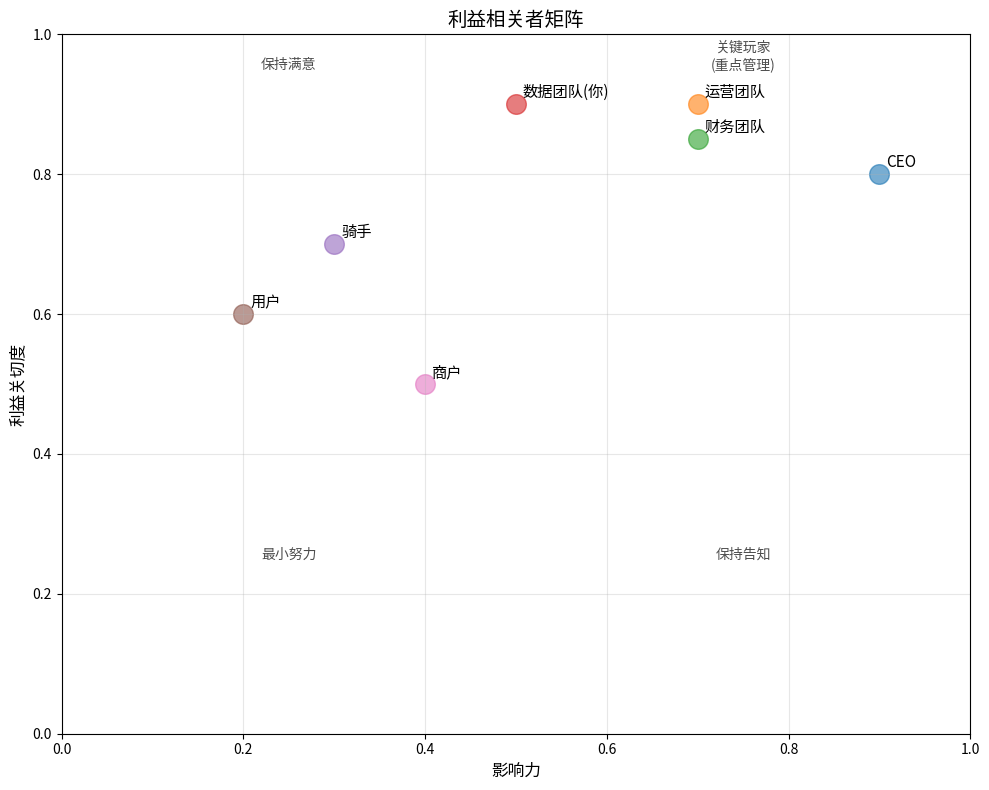

Python code for this plot:
# TODO: 绘制利益相关者矩阵
# 横轴：对项目的影响力
# 纵轴：对项目结果的利益关切度

import matplotlib.pyplot as plt
import numpy as np

stakeholders = {
    'CEO': (0.9, 0.8),
    '运营团队': (0.7, 0.9),
    '财务团队': (0.7, 0.85),
    '数据团队(你)': (0.5, 0.9),
    '骑手': (0.3, 0.7),
    '用户': (0.2, 0.6),
    '商户': (0.4, 0.5)
}

fig, ax = plt.subplots(figsize=(10, 8))
for name, (power, interest) in stakeholders.items():
    ax.scatter(power, interest, s=200, alpha=0.6)
    ax.annotate(name, (power, interest), xytext=(5, 5), textcoords='offset points', fontsize=11)

ax.set_xlabel('影响力', fontsize=12)
ax.set_ylabel('利益关切度', fontsize=12)
ax.set_title('利益相关者矩阵', fontsize=14)
ax.grid(True, alpha=0.3)
ax.set_xlim(0, 1)
ax.set_ylim(0, 1)

# 添加象限标签
ax.text(0.75, 0.95, '关键玩家\n(重点管理)', ha='center', fontsize=10, style='italic', alpha=0.7)
ax.text(0.25, 0.95, '保持满意', ha='center', fontsize=10, style='italic', alpha=0.7)
ax.text(0.75, 0.25, '保持告知', ha='center', fontsize=10, style='italic', alpha=0.7)
ax.text(0.25, 0.25, '最小努力', ha='center', fontsize=10, style='italic', alpha=0.7)

plt.tight_layout()
plt.show()

print("TODO: 分析每个利益相关者的核心诉求和潜在阻力")

# TODO: 绘制问题拆解树

print("""
问题拆解树：

核心问题：每个区域×每个时段的最优价格是多少？
│
├─ 子问题1：动态定价对订单量的影响？
│   ├─ 平均效应？
│   ├─ 异质性效应（区域×时段×天气）？
│   └─ 非线性效应（价格阈值）？
│
├─ 子问题2：动态定价对准时率的影响？
│   ├─ 通过骑手供给的中介效应？
│   ├─ 直接效应（用户预期调整）？
│   └─ 异质性效应？
│
├─ 子问题3：动态定价对骑手供给的影响？
│   ├─ 价格弹性？
│   ├─ 天气的调节效应？
│   └─ 区域异质性？
│
└─ 子问题4：综合最优策略？
    ├─ 多目标优化（订单量+准时率+GMV）
    ├─ 约束条件（用户体验+商业逻辑）
    └─ 风险评估（模型误设+选择偏差）
""")

print("TODO: 将问题拆解转化为可分析的具体假设")
